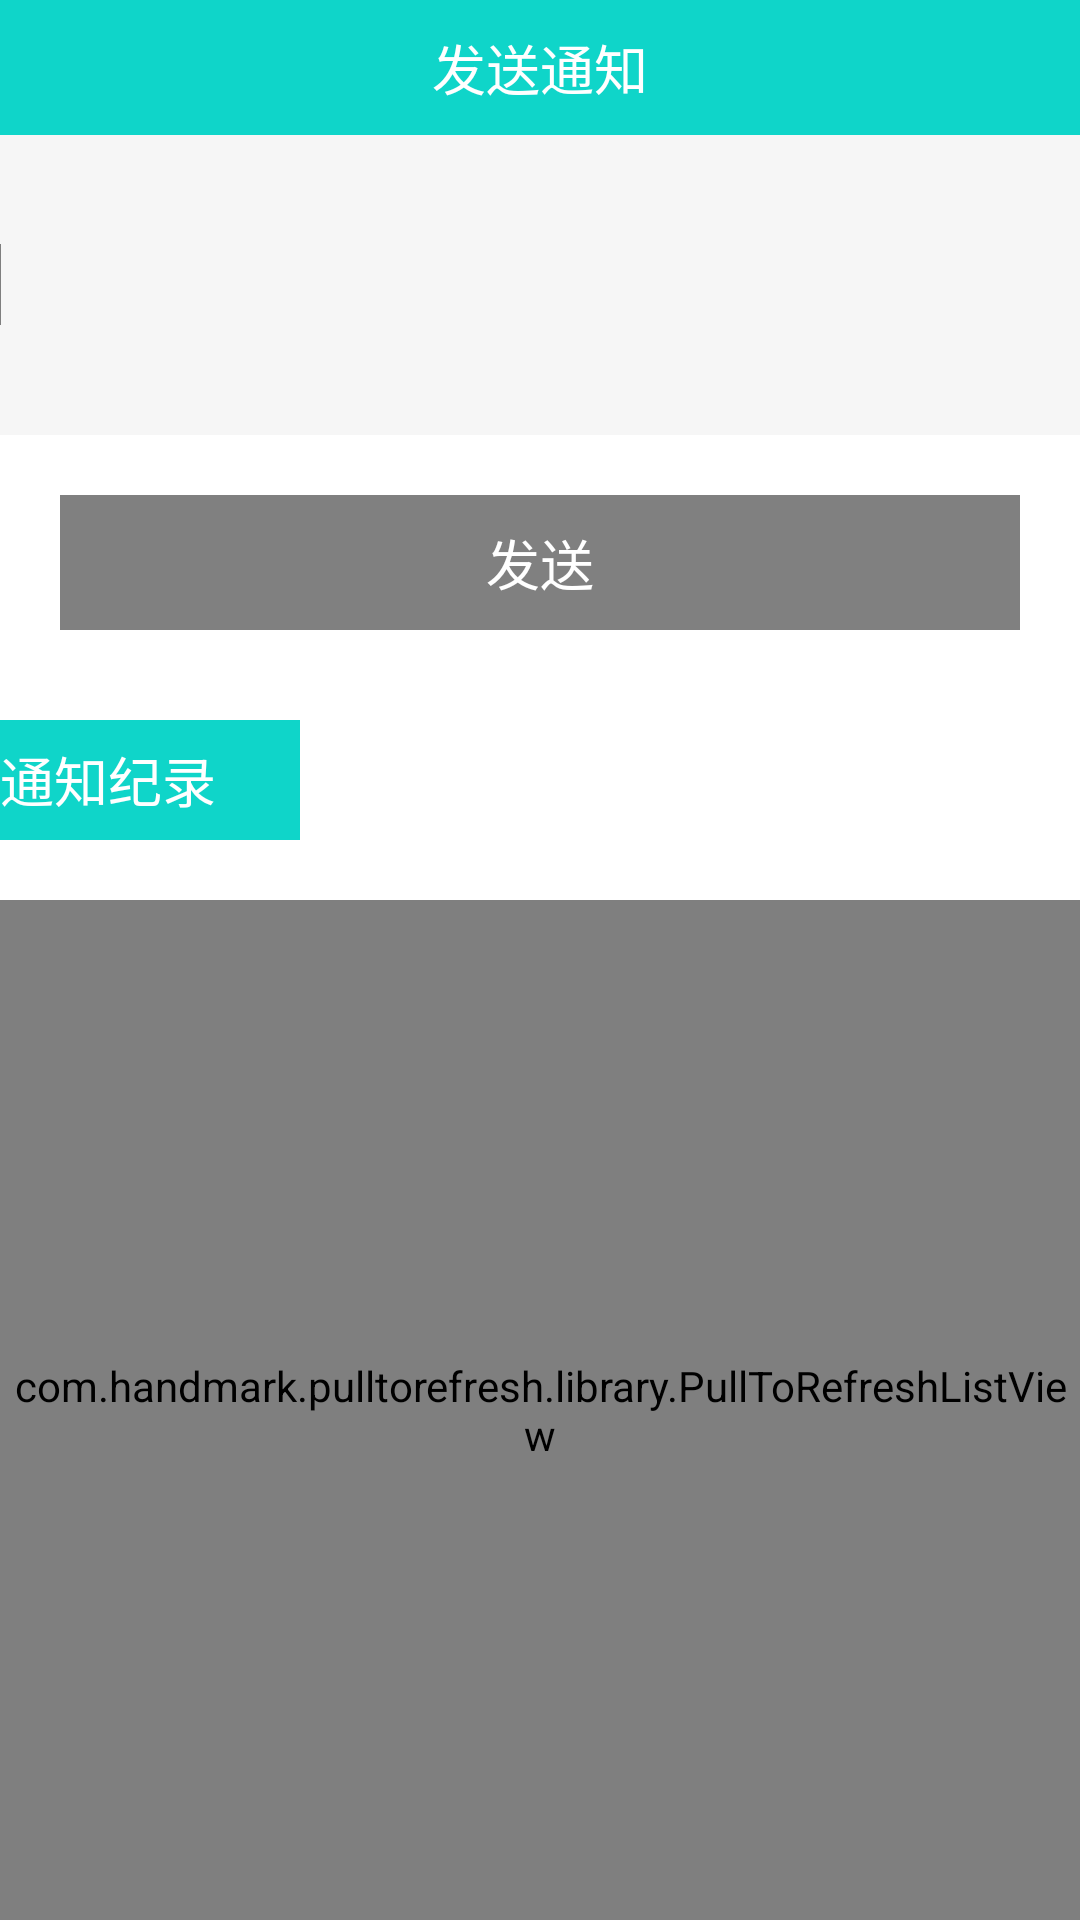

Write the Android layout XML for this screen, with the resource values it uses.
<!-- AndroidManifest.xml: application theme AppTheme -->
<!-- res/layout/maactivitysendnotice.xml -->
<?xml version="1.0" encoding="utf-8"?>
<LinearLayout xmlns:android="http://schemas.android.com/apk/res/android"
    android:layout_width="match_parent"
    android:layout_height="match_parent"
    android:background="@drawable/title_bar_bg"
    android:clipToPadding="true"
    android:fitsSystemWindows="true"
    android:orientation="vertical" >

    <LinearLayout
        android:layout_width="fill_parent"
        android:layout_height="fill_parent"
        android:background="@color/white"
        android:orientation="vertical" >

        <RelativeLayout
            android:id="@+id/title_bar_layout"
            android:layout_width="match_parent"
            android:layout_height="45dp"
            android:background="@drawable/title_bar_bg" >

            <TextView
                android:layout_width="wrap_content"
                android:layout_height="wrap_content"
                android:layout_centerInParent="true"
                android:text="@string/tv_send_notice"
                android:textColor="@color/white"
                android:textSize="18sp" />

            <ImageView
                android:id="@+id/back2"
                android:layout_width="45dp"
                android:layout_height="match_parent"
                android:layout_alignParentLeft="true"
                android:background="@drawable/common_tab_bg"
                android:clickable="true"
                android:contentDescription="@string/action_settings"
                android:onClick="back"
                android:scaleType="centerInside"
                android:src="@drawable/back"
                android:visibility="visible" />
        </RelativeLayout>

        <EditText
            android:id="@+id/ed_ma_send_notice"
            android:layout_width="match_parent"
            android:layout_height="100dp"
            android:alpha="0.5"
            android:background="@color/gotye_bg_gray"
            android:ems="10"
            android:inputType="text"
            android:textSize="20sp" >

            <requestFocus />
        </EditText>

        <Button
            android:id="@+id/btn_ma_send_sure"
            android:layout_width="match_parent"
            android:layout_height="45dp"
            android:layout_marginLeft="20dp"
            android:layout_marginRight="20dp"
            android:layout_marginTop="20dp"
            android:background="@drawable/re_call"
            android:padding="0dp"
            android:text="@string/tv_send"
            android:textColor="@color/white"
            android:textSize="18sp" />

        <RelativeLayout
            android:layout_width="100sp"
            android:layout_height="40sp"
            android:layout_marginTop="30sp"
            android:background="@drawable/title_bar_bg" >

            <TextView
                android:layout_width="wrap_content"
                android:layout_height="wrap_content"
                android:layout_alignParentLeft="true"
                android:layout_centerVertical="true"
                android:text="@string/tv_notice_recored"
                android:textColor="@color/white"
                android:textSize="18sp" />
        </RelativeLayout>

        <com.handmark.pulltorefresh.library.PullToRefreshListView
            xmlns:ptr="http://schemas.android.com/apk/res-auto"
            android:id="@+id/lv_ma_notice"
            android:layout_width="fill_parent"
            android:layout_height="fill_parent"
            android:layout_marginTop="20sp"
            ptrRefreshableViewBackground="@drawable/title_bar_bg"
            android:cacheColorHint="#00000000"
            android:divider="#19000000"
            android:dividerHeight="4dp"
            android:fadingEdge="none"
            android:fastScrollEnabled="false"
            android:footerDividersEnabled="false"
            android:headerDividersEnabled="false"
            android:smoothScrollbar="true"
            ptr:ptrDrawableStart="@drawable/button_on"
            ptr:ptrHeaderTextColor="@drawable/title_bar_bg"
            ptr:ptrMode="both" />
    </LinearLayout>

</LinearLayout>
<!-- resources referenced by this layout -->
<resources>
  <color name="gotye_bg_gray">#ededed</color>
  <color name="white">#FFFFFF</color>
  <!-- drawable re_call (drawable) -->
  <?xml version="1.0" encoding="utf-8"?>
  
  <selector
    xmlns:android="http://schemas.android.com/apk/res/android">
      <item android:state_pressed="true" android:drawable="@drawable/title_bar_bg" />
       <item android:state_pressed="false" android:drawable="@color/gray" />
  </selector>
  <string name="action_settings">Settings</string>
  <string name="tv_notice_recored">通知纪录</string>
  <string name="tv_send">发送</string>
  <string name="tv_send_notice">发送通知</string>
  <style name="AppTheme" parent="AppBaseTheme" />
  <color name="gray">#808080</color>
  <style name="AppBaseTheme" parent="android:Theme.Light">
          
      </style>
</resources>
